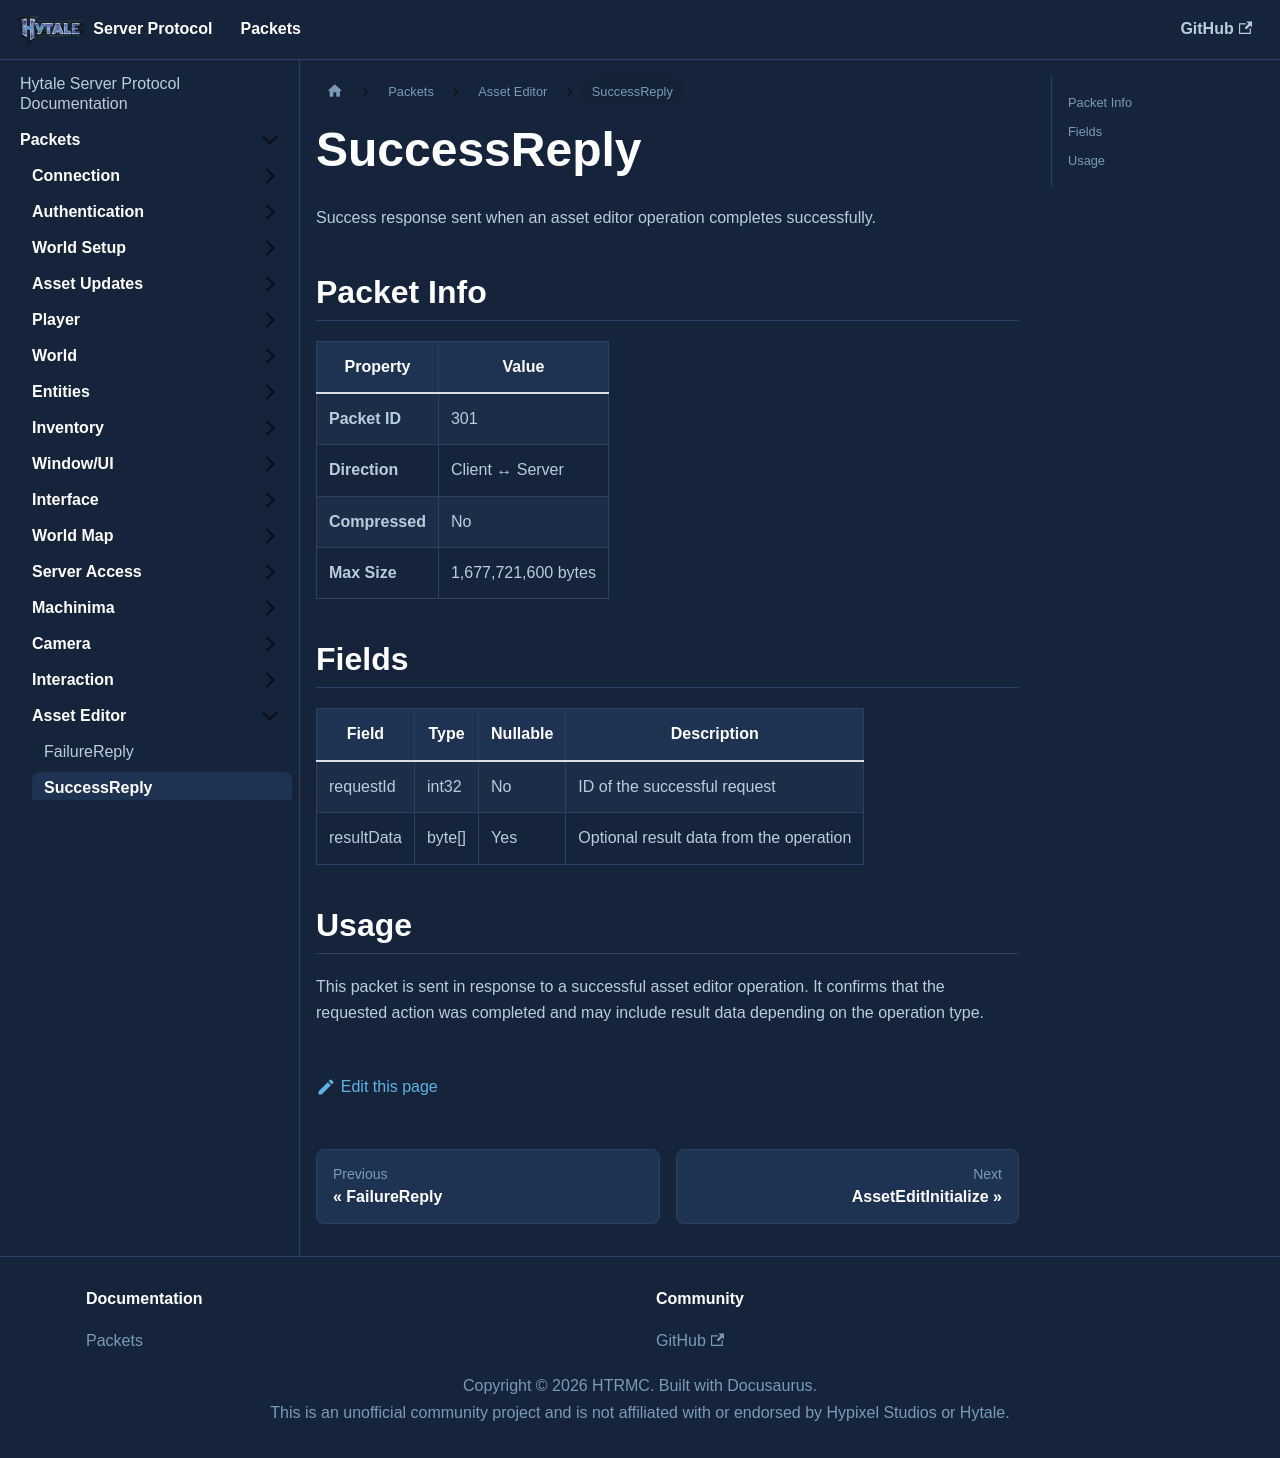

repository: HTRMC/HytaleServerDocs · page: docs/packets/asseteditor/successreply/index.html · generator: docusaurus

---
sidebar_position: 2
---

# SuccessReply

Success response sent when an asset editor operation completes successfully.

## Packet Info

| Property | Value |
|----------|-------|
| **Packet ID** | 301 |
| **Direction** | Client ↔ Server |
| **Compressed** | No |
| **Max Size** | 1,677,721,600 bytes |

## Fields

| Field | Type | Nullable | Description |
|-------|------|----------|-------------|
| requestId | int32 | No | ID of the successful request |
| resultData | byte[] | Yes | Optional result data from the operation |

## Usage

This packet is sent in response to a successful asset editor operation. It confirms that the requested action was completed and may include result data depending on the operation type.
